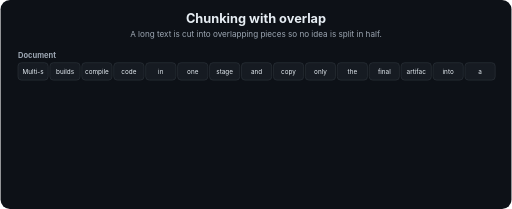
t = 0.00 s
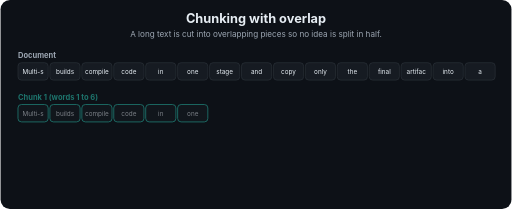
t = 1.68 s
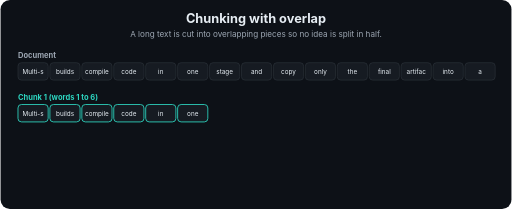
t = 3.36 s
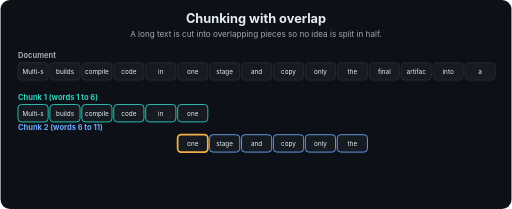
t = 5.04 s
t = 6.72 s: frame unchanged from t = 5.04 s, image omitted
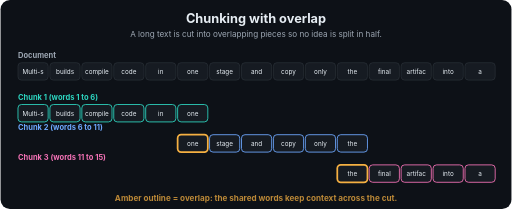
t = 8.28 s

The animated SVG that drew these frames (rendered in a browser with its animation timeline set to each time). Animation: 4 SMIL elements (animate=4); frames cover the first 8.28 s, repeats indefinitely.

<svg xmlns="http://www.w3.org/2000/svg" viewBox="0 0 880 360" width="880" height="360" role="img" aria-labelledby="t d" font-family="-apple-system,Segoe UI,Helvetica,Arial,sans-serif">
<title id="t">Chunking with overlap</title>
<desc id="d">A long text is cut into overlapping pieces so no idea is split in half.</desc>
<defs><marker id="ah" viewBox="0 0 10 10" refX="9" refY="5" markerWidth="7" markerHeight="7" orient="auto"><path d="M0,0 L10,5 L0,10 z" fill="#9DA7B3"/></marker></defs>
<rect width="880" height="360" rx="16" fill="#0D1117"/>
<text x="440.0" y="40" font-size="22" fill="#E6EDF3" font-weight="700" text-anchor="middle">Chunking with overlap</text>
<text x="440.0" y="64" font-size="14" fill="#9DA7B3" font-weight="400" text-anchor="middle">A long text is cut into overlapping pieces so no idea is split in half.</text>
<text x="30" y="100" font-size="13" fill="#9DA7B3" font-weight="700" text-anchor="start">Document</text>
<rect x="30" y="108" width="52" height="30" rx="6" fill="#161B22" stroke="#30363D"/><text x="56.0" y="128" font-size="11" fill="#E6EDF3" font-weight="400" text-anchor="middle">Multi-s</text>
<rect x="85" y="108" width="52" height="30" rx="6" fill="#161B22" stroke="#30363D"/><text x="111.0" y="128" font-size="11" fill="#E6EDF3" font-weight="400" text-anchor="middle">builds</text>
<rect x="140" y="108" width="52" height="30" rx="6" fill="#161B22" stroke="#30363D"/><text x="166.0" y="128" font-size="11" fill="#E6EDF3" font-weight="400" text-anchor="middle">compile</text>
<rect x="195" y="108" width="52" height="30" rx="6" fill="#161B22" stroke="#30363D"/><text x="221.0" y="128" font-size="11" fill="#E6EDF3" font-weight="400" text-anchor="middle">code</text>
<rect x="250" y="108" width="52" height="30" rx="6" fill="#161B22" stroke="#30363D"/><text x="276.0" y="128" font-size="11" fill="#E6EDF3" font-weight="400" text-anchor="middle">in</text>
<rect x="305" y="108" width="52" height="30" rx="6" fill="#161B22" stroke="#30363D"/><text x="331.0" y="128" font-size="11" fill="#E6EDF3" font-weight="400" text-anchor="middle">one</text>
<rect x="360" y="108" width="52" height="30" rx="6" fill="#161B22" stroke="#30363D"/><text x="386.0" y="128" font-size="11" fill="#E6EDF3" font-weight="400" text-anchor="middle">stage</text>
<rect x="415" y="108" width="52" height="30" rx="6" fill="#161B22" stroke="#30363D"/><text x="441.0" y="128" font-size="11" fill="#E6EDF3" font-weight="400" text-anchor="middle">and</text>
<rect x="470" y="108" width="52" height="30" rx="6" fill="#161B22" stroke="#30363D"/><text x="496.0" y="128" font-size="11" fill="#E6EDF3" font-weight="400" text-anchor="middle">copy</text>
<rect x="525" y="108" width="52" height="30" rx="6" fill="#161B22" stroke="#30363D"/><text x="551.0" y="128" font-size="11" fill="#E6EDF3" font-weight="400" text-anchor="middle">only</text>
<rect x="580" y="108" width="52" height="30" rx="6" fill="#161B22" stroke="#30363D"/><text x="606.0" y="128" font-size="11" fill="#E6EDF3" font-weight="400" text-anchor="middle">the</text>
<rect x="635" y="108" width="52" height="30" rx="6" fill="#161B22" stroke="#30363D"/><text x="661.0" y="128" font-size="11" fill="#E6EDF3" font-weight="400" text-anchor="middle">final</text>
<rect x="690" y="108" width="52" height="30" rx="6" fill="#161B22" stroke="#30363D"/><text x="716.0" y="128" font-size="11" fill="#E6EDF3" font-weight="400" text-anchor="middle">artifac</text>
<rect x="745" y="108" width="52" height="30" rx="6" fill="#161B22" stroke="#30363D"/><text x="771.0" y="128" font-size="11" fill="#E6EDF3" font-weight="400" text-anchor="middle">into</text>
<rect x="800" y="108" width="52" height="30" rx="6" fill="#161B22" stroke="#30363D"/><text x="826.0" y="128" font-size="11" fill="#E6EDF3" font-weight="400" text-anchor="middle">a</text>
<g opacity="0"><animate attributeName="opacity" dur="12s" repeatCount="indefinite" keyTimes="0;0.12;0.16;0.9;0.96;1" values="0;0;1;1;0;0"/><text x="30" y="172" font-size="13" fill="#2DD4BF" font-weight="700" text-anchor="start">Chunk 1  (words 1 to 6)</text>
<rect x="30" y="180" width="52" height="30" rx="6" fill="#161B22" stroke="#2DD4BF" stroke-width="1.5"/><text x="56.0" y="200" font-size="11" fill="#E6EDF3" font-weight="400" text-anchor="middle">Multi-s</text>
<rect x="85" y="180" width="52" height="30" rx="6" fill="#161B22" stroke="#2DD4BF" stroke-width="1.5"/><text x="111.0" y="200" font-size="11" fill="#E6EDF3" font-weight="400" text-anchor="middle">builds</text>
<rect x="140" y="180" width="52" height="30" rx="6" fill="#161B22" stroke="#2DD4BF" stroke-width="1.5"/><text x="166.0" y="200" font-size="11" fill="#E6EDF3" font-weight="400" text-anchor="middle">compile</text>
<rect x="195" y="180" width="52" height="30" rx="6" fill="#161B22" stroke="#2DD4BF" stroke-width="1.5"/><text x="221.0" y="200" font-size="11" fill="#E6EDF3" font-weight="400" text-anchor="middle">code</text>
<rect x="250" y="180" width="52" height="30" rx="6" fill="#161B22" stroke="#2DD4BF" stroke-width="1.5"/><text x="276.0" y="200" font-size="11" fill="#E6EDF3" font-weight="400" text-anchor="middle">in</text>
<rect x="305" y="180" width="52" height="30" rx="6" fill="#161B22" stroke="#2DD4BF" stroke-width="1.5"/><text x="331.0" y="200" font-size="11" fill="#E6EDF3" font-weight="400" text-anchor="middle">one</text>
</g>
<g opacity="0"><animate attributeName="opacity" dur="12s" repeatCount="indefinite" keyTimes="0;0.34;0.38;0.9;0.96;1" values="0;0;1;1;0;0"/><text x="30" y="224" font-size="13" fill="#6EA8FE" font-weight="700" text-anchor="start">Chunk 2  (words 6 to 11)</text>
<rect x="305" y="232" width="52" height="30" rx="6" fill="#161B22" stroke="#F5B042" stroke-width="3"/><text x="331.0" y="252" font-size="11" fill="#E6EDF3" font-weight="400" text-anchor="middle">one</text>
<rect x="360" y="232" width="52" height="30" rx="6" fill="#161B22" stroke="#6EA8FE" stroke-width="1.5"/><text x="386.0" y="252" font-size="11" fill="#E6EDF3" font-weight="400" text-anchor="middle">stage</text>
<rect x="415" y="232" width="52" height="30" rx="6" fill="#161B22" stroke="#6EA8FE" stroke-width="1.5"/><text x="441.0" y="252" font-size="11" fill="#E6EDF3" font-weight="400" text-anchor="middle">and</text>
<rect x="470" y="232" width="52" height="30" rx="6" fill="#161B22" stroke="#6EA8FE" stroke-width="1.5"/><text x="496.0" y="252" font-size="11" fill="#E6EDF3" font-weight="400" text-anchor="middle">copy</text>
<rect x="525" y="232" width="52" height="30" rx="6" fill="#161B22" stroke="#6EA8FE" stroke-width="1.5"/><text x="551.0" y="252" font-size="11" fill="#E6EDF3" font-weight="400" text-anchor="middle">only</text>
<rect x="580" y="232" width="52" height="30" rx="6" fill="#161B22" stroke="#6EA8FE" stroke-width="1.5"/><text x="606.0" y="252" font-size="11" fill="#E6EDF3" font-weight="400" text-anchor="middle">the</text>
</g>
<g opacity="0"><animate attributeName="opacity" dur="12s" repeatCount="indefinite" keyTimes="0;0.56;0.60;0.9;0.96;1" values="0;0;1;1;0;0"/><text x="30" y="276" font-size="13" fill="#F472B6" font-weight="700" text-anchor="start">Chunk 3  (words 11 to 15)</text>
<rect x="580" y="284" width="52" height="30" rx="6" fill="#161B22" stroke="#F5B042" stroke-width="3"/><text x="606.0" y="304" font-size="11" fill="#E6EDF3" font-weight="400" text-anchor="middle">the</text>
<rect x="635" y="284" width="52" height="30" rx="6" fill="#161B22" stroke="#F472B6" stroke-width="1.5"/><text x="661.0" y="304" font-size="11" fill="#E6EDF3" font-weight="400" text-anchor="middle">final</text>
<rect x="690" y="284" width="52" height="30" rx="6" fill="#161B22" stroke="#F472B6" stroke-width="1.5"/><text x="716.0" y="304" font-size="11" fill="#E6EDF3" font-weight="400" text-anchor="middle">artifac</text>
<rect x="745" y="284" width="52" height="30" rx="6" fill="#161B22" stroke="#F472B6" stroke-width="1.5"/><text x="771.0" y="304" font-size="11" fill="#E6EDF3" font-weight="400" text-anchor="middle">into</text>
<rect x="800" y="284" width="52" height="30" rx="6" fill="#161B22" stroke="#F472B6" stroke-width="1.5"/><text x="826.0" y="304" font-size="11" fill="#E6EDF3" font-weight="400" text-anchor="middle">a</text>
</g>
<g opacity="0"><animate attributeName="opacity" dur="12s" repeatCount="indefinite" keyTimes="0;0.66;0.7;0.9;0.96;1" values="0;0;1;1;0;0"/><text x="440.0" y="346" font-size="14" fill="#F5B042" font-weight="700" text-anchor="middle">Amber outline = overlap: the shared words keep context across the cut.</text>
</g>
</svg>
